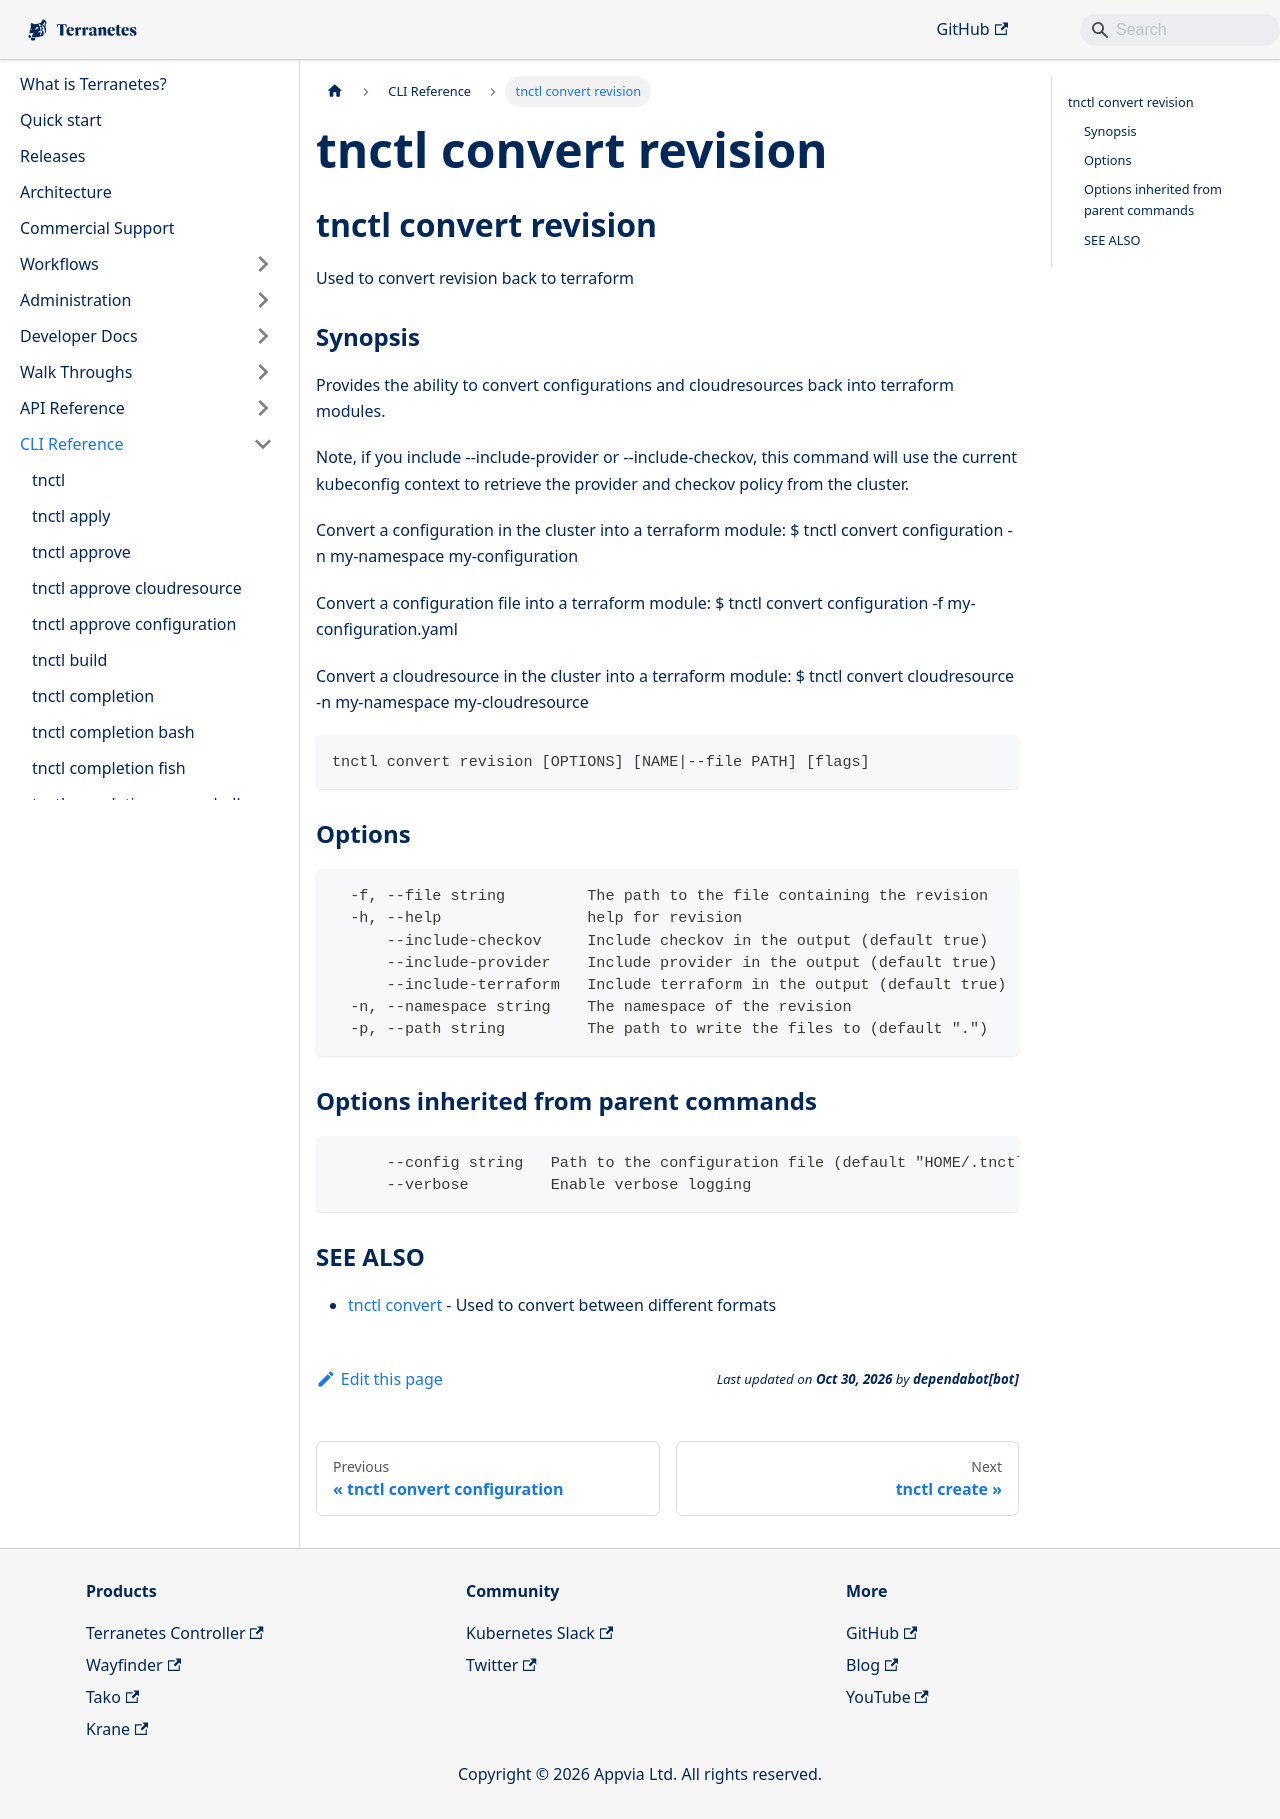

repository: appvia/terranetes · page: terranetes-controller/cli/tnctl_convert_revision/index.html · generator: docusaurus

---
title: "tnctl convert revision"
---
## tnctl convert revision

Used to convert revision back to terraform

### Synopsis

Provides the ability to convert configurations and cloudresources back
into terraform modules.

Note, if you include --include-provider or --include-checkov, this
command will use the current kubeconfig context to retrieve the provider
and checkov policy from the cluster.

Convert a configuration in the cluster into a terraform module:
$ tnctl convert configuration -n my-namespace my-configuration

Convert a configuration file into a terraform module:
$ tnctl convert configuration -f my-configuration.yaml

Convert a cloudresource in the cluster into a terraform module:
$ tnctl convert cloudresource -n my-namespace my-cloudresource


```
tnctl convert revision [OPTIONS] [NAME|--file PATH] [flags]
```

### Options

```
  -f, --file string         The path to the file containing the revision
  -h, --help                help for revision
      --include-checkov     Include checkov in the output (default true)
      --include-provider    Include provider in the output (default true)
      --include-terraform   Include terraform in the output (default true)
  -n, --namespace string    The namespace of the revision
  -p, --path string         The path to write the files to (default ".")
```

### Options inherited from parent commands

```
      --config string   Path to the configuration file (default "HOME/.tnctl.yaml")
      --verbose         Enable verbose logging
```

### SEE ALSO

* [tnctl convert](../tnctl_convert)	 - Used to convert between different formats
